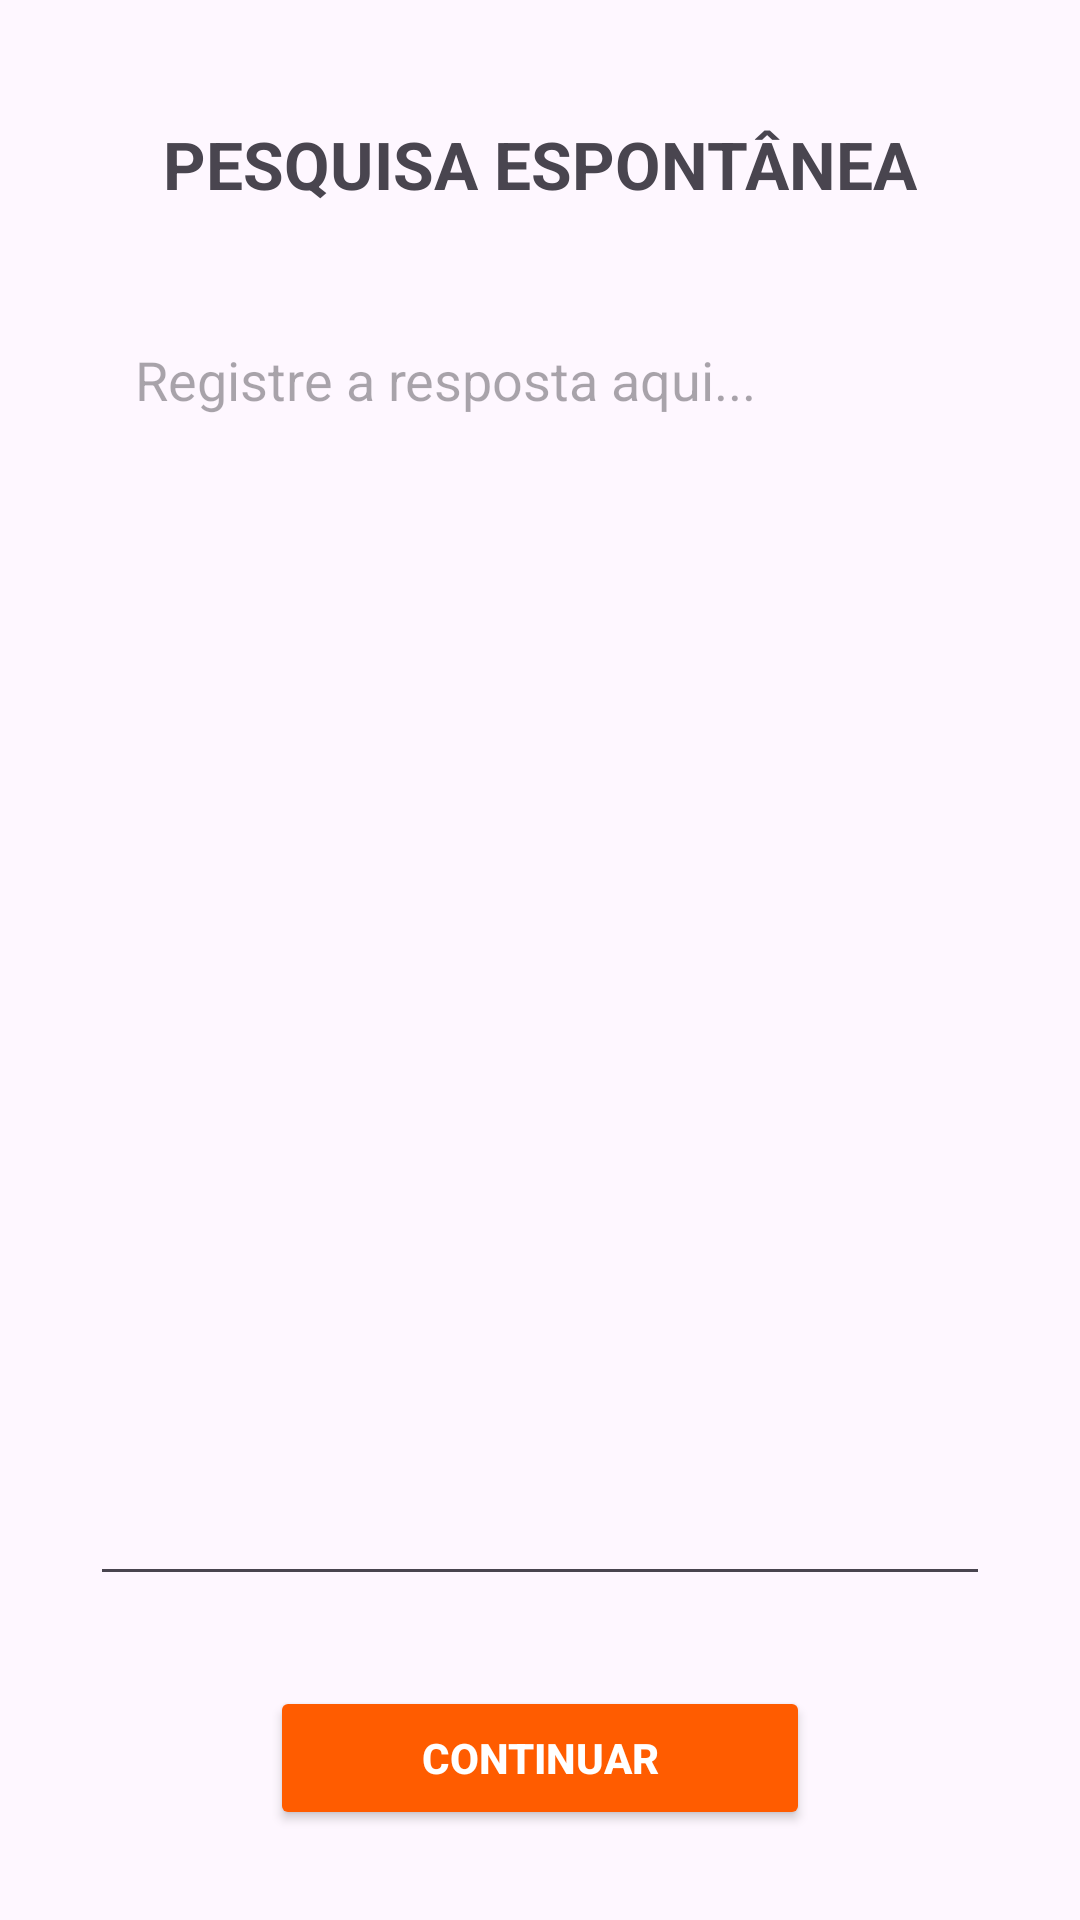

Produce the Android XML layout that renders to this screen, including the resource entries it uses.
<!-- AndroidManifest.xml: application theme Theme.Eleitoral -->
<!-- res/layout/activity_espontanea.xml -->
<?xml version="1.0" encoding="utf-8"?>
<androidx.constraintlayout.widget.ConstraintLayout
    xmlns:android="http://schemas.android.com/apk/res/android"
    xmlns:app="http://schemas.android.com/apk/res-auto"
    xmlns:tools="http://schemas.android.com/tools"
    android:id="@+id/main"
    android:layout_width="match_parent"
    android:layout_height="match_parent"
    tools:context=".EspontaneaActivity">

    <TextView
        android:id="@+id/tvTitulo"
        android:layout_width="wrap_content"
        android:layout_height="wrap_content"
        android:layout_marginTop="40dp"
        android:text="PESQUISA ESPONTÂNEA"
        android:textSize="22sp"
        android:textStyle="bold"
        app:layout_constraintEnd_toEndOf="parent"
        app:layout_constraintStart_toStartOf="parent"
        app:layout_constraintTop_toTopOf="parent" />

    <EditText
        android:id="@+id/etEsp"
        android:layout_width="0dp"
        android:layout_height="0dp"
        android:layout_marginStart="30dp"
        android:layout_marginTop="30dp"
        android:layout_marginEnd="30dp"
        android:layout_marginBottom="30dp"
        android:gravity="top|start"
        android:hint="Registre a resposta aqui..."
        android:inputType="textMultiLine"
        android:padding="15dp"
        app:layout_constraintBottom_toTopOf="@id/btSendEsp"
        app:layout_constraintEnd_toEndOf="parent"
        app:layout_constraintStart_toStartOf="parent"
        app:layout_constraintTop_toBottomOf="@id/tvTitulo" />

    <Button
        android:id="@+id/btSendEsp"
        android:layout_width="180dp"
        android:layout_height="wrap_content"
        android:layout_marginBottom="30dp"
        android:backgroundTint="#FF5C00"
        android:text="CONTINUAR"
        android:textColor="#FFFFFF"
        android:textStyle="bold"
        app:layout_constraintBottom_toBottomOf="parent"
        app:layout_constraintEnd_toEndOf="parent"
        app:layout_constraintStart_toStartOf="parent" />

</androidx.constraintlayout.widget.ConstraintLayout>
<!-- resources referenced by this layout -->
<resources>
  <style name="Theme.Eleitoral" parent="Base.Theme.Eleitoral" />
  <style name="Base.Theme.Eleitoral" parent="Theme.Material3.DayNight.NoActionBar">
          
          
      </style>
</resources>
